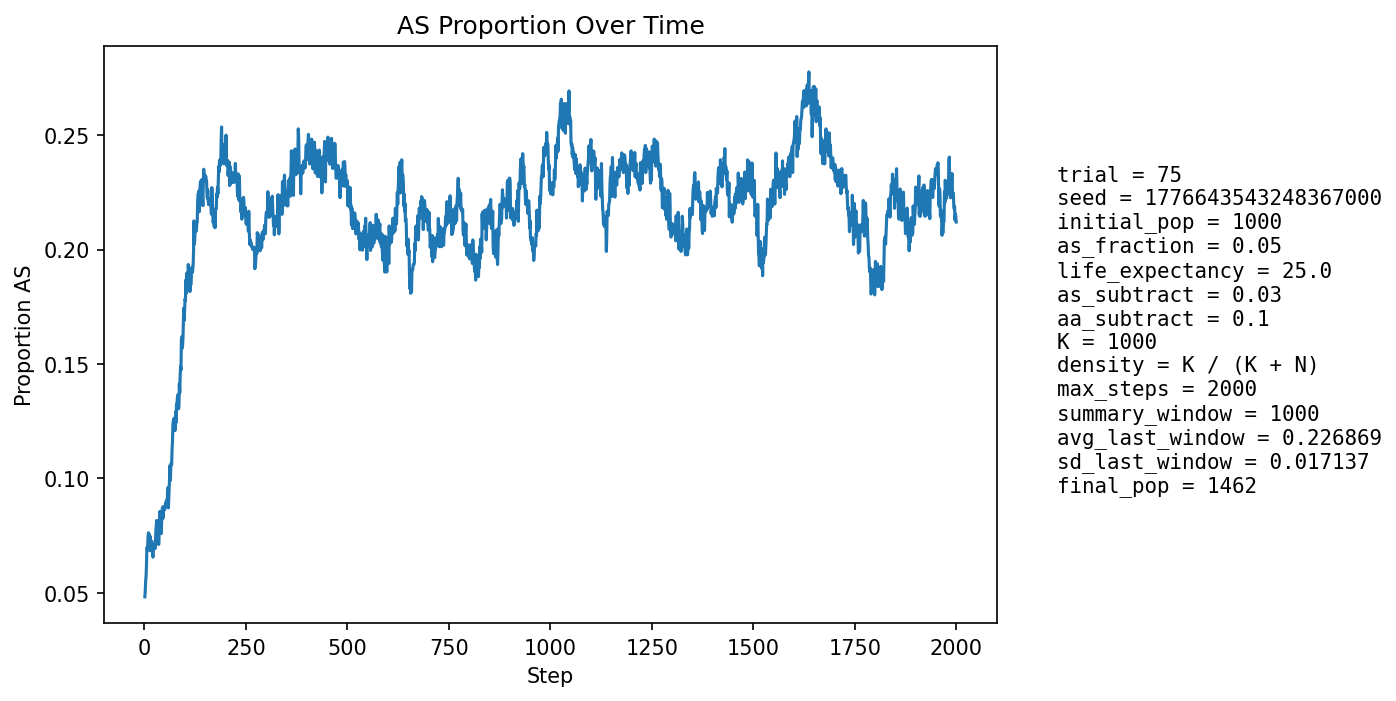

The table this chart was drawn from, first rows:
step, population_size, births, newborn_AA, newborn_AS, newborn_SS, prop_newborn_AA, prop_newborn_AS, prop_newborn_SS, prop_repro_AA, prop_repro_AS, prop_AS_population
1, 1057, 254, 245, 9, 0, 0.9646, 0.03543, 0.0, 0.9567, 0.04331, 0.04825
2, 1080, 249, 240, 9, 0, 0.9639, 0.03614, 0.0, 0.9512, 0.04883, 0.05093
3, 1102, 248, 238, 10, 0, 0.9597, 0.04032, 0.0, 0.9457, 0.05426, 0.05535
4, 1117, 245, 234, 11, 0, 0.9551, 0.0449, 0.0, 0.934, 0.06602, 0.0573
5, 1139, 253, 235, 18, 0, 0.9289, 0.07115, 0.0, 0.9347, 0.0653, 0.06234
6, 1161, 258, 235, 23, 0, 0.9109, 0.08915, 0.0, 0.9383, 0.06171, 0.06977
7, 1180, 261, 243, 18, 0, 0.931, 0.06897, 0.0, 0.9381, 0.06195, 0.06949
8, 1199, 264, 246, 18, 0, 0.9318, 0.06818, 0.0, 0.9391, 0.06087, 0.07089
9, 1215, 267, 244, 23, 0, 0.9139, 0.08614, 0.0, 0.9353, 0.06474, 0.0749
10, 1233, 270, 249, 21, 0, 0.9222, 0.07778, 0.0, 0.9298, 0.07023, 0.07624
11, 1252, 273, 259, 14, 0, 0.9487, 0.05128, 0.0, 0.9279, 0.07213, 0.07268
12, 1271, 278, 257, 21, 0, 0.9245, 0.07554, 0.0, 0.9265, 0.07348, 0.07553
13, 1285, 278, 266, 12, 0, 0.9568, 0.04317, 0.0, 0.9223, 0.07765, 0.06848
14, 1298, 278, 254, 24, 0, 0.9137, 0.08633, 0.0, 0.9214, 0.07862, 0.07473
15, 1311, 280, 263, 17, 0, 0.9393, 0.06071, 0.0, 0.9255, 0.07453, 0.07094
16, 1320, 283, 263, 19, 1, 0.9293, 0.06714, 0.003534, 0.9235, 0.07645, 0.07045
17, 1330, 284, 267, 17, 0, 0.9401, 0.05986, 0.0, 0.9302, 0.0698, 0.06842
18, 1336, 285, 259, 25, 1, 0.9088, 0.08772, 0.003509, 0.9277, 0.07229, 0.0726
19, 1344, 286, 267, 18, 1, 0.9336, 0.06294, 0.003497, 0.9297, 0.07025, 0.06994
20, 1351, 287, 273, 14, 0, 0.9512, 0.04878, 0.0, 0.9301, 0.06994, 0.06662
21, 1357, 287, 271, 16, 0, 0.9443, 0.05575, 0.0, 0.9333, 0.06667, 0.06559
22, 1362, 289, 265, 23, 1, 0.917, 0.07958, 0.00346, 0.928, 0.07195, 0.06902
23, 1369, 288, 268, 20, 0, 0.9306, 0.06944, 0.0, 0.9295, 0.07048, 0.06939
24, 1375, 289, 268, 21, 0, 0.9273, 0.07266, 0.0, 0.9314, 0.06861, 0.07055
25, 1381, 289, 269, 20, 0, 0.9308, 0.0692, 0.0, 0.933, 0.06696, 0.07096
26, 1385, 291, 273, 18, 0, 0.9381, 0.06186, 0.0, 0.9306, 0.06936, 0.06931
27, 1388, 291, 269, 22, 0, 0.9244, 0.0756, 0.0, 0.9294, 0.07061, 0.07133
28, 1390, 291, 262, 28, 1, 0.9003, 0.09622, 0.003436, 0.9282, 0.07184, 0.07698
29, 1394, 292, 266, 25, 1, 0.911, 0.08562, 0.003425, 0.9269, 0.07307, 0.07891
30, 1397, 292, 265, 27, 0, 0.9075, 0.09247, 0.0, 0.9285, 0.07153, 0.0816
31, 1397, 292, 275, 14, 3, 0.9418, 0.04795, 0.01027, 0.9272, 0.07275, 0.07516
32, 1399, 293, 277, 16, 0, 0.9454, 0.05461, 0.0, 0.9217, 0.07835, 0.07291
33, 1401, 293, 274, 19, 0, 0.9352, 0.06485, 0.0, 0.9188, 0.0812, 0.07281
34, 1401, 293, 259, 33, 1, 0.884, 0.1126, 0.003413, 0.9162, 0.08381, 0.08137
35, 1406, 293, 282, 11, 0, 0.9625, 0.03754, 0.0, 0.9203, 0.07966, 0.07112
36, 1409, 293, 271, 22, 0, 0.9249, 0.07509, 0.0, 0.922, 0.07801, 0.07594
37, 1409, 293, 264, 28, 1, 0.901, 0.09556, 0.003413, 0.9222, 0.07779, 0.08091
38, 1414, 294, 263, 31, 0, 0.8946, 0.1054, 0.0, 0.914, 0.08604, 0.08557
39, 1419, 295, 281, 14, 0, 0.9525, 0.04746, 0.0, 0.9198, 0.08017, 0.07822
40, 1420, 294, 268, 26, 0, 0.9116, 0.08844, 0.0, 0.9213, 0.07865, 0.0838
41, 1423, 295, 282, 13, 0, 0.9559, 0.04407, 0.0, 0.9187, 0.08135, 0.0759
42, 1423, 295, 273, 22, 0, 0.9254, 0.07458, 0.0, 0.9147, 0.08531, 0.07941
43, 1423, 296, 270, 25, 1, 0.9122, 0.08446, 0.003378, 0.9162, 0.0838, 0.08222
44, 1426, 297, 267, 30, 0, 0.899, 0.101, 0.0, 0.9096, 0.0904, 0.08696
45, 1429, 296, 269, 26, 1, 0.9088, 0.08784, 0.003378, 0.915, 0.08496, 0.08747
46, 1428, 295, 276, 18, 1, 0.9356, 0.06102, 0.00339, 0.9205, 0.0795, 0.08263
47, 1428, 295, 266, 27, 2, 0.9017, 0.09153, 0.00678, 0.9177, 0.08229, 0.08754
48, 1430, 297, 273, 22, 2, 0.9192, 0.07407, 0.006734, 0.9098, 0.09015, 0.08601
49, 1432, 297, 274, 23, 0, 0.9226, 0.07744, 0.0, 0.9098, 0.09015, 0.08729
50, 1433, 296, 274, 22, 0, 0.9257, 0.07432, 0.0, 0.9152, 0.08484, 0.08653
51, 1429, 295, 269, 25, 1, 0.9119, 0.08475, 0.00339, 0.9109, 0.08914, 0.08747
52, 1425, 295, 265, 28, 2, 0.8983, 0.09492, 0.00678, 0.9121, 0.08787, 0.08912
53, 1427, 296, 272, 24, 0, 0.9189, 0.08108, 0.0, 0.9109, 0.08914, 0.0876
54, 1428, 296, 267, 28, 1, 0.902, 0.09459, 0.003378, 0.911, 0.08901, 0.09034
55, 1427, 296, 271, 24, 1, 0.9155, 0.08108, 0.003378, 0.9109, 0.08914, 0.0883
56, 1428, 295, 271, 24, 0, 0.9186, 0.08136, 0.0, 0.9133, 0.08671, 0.08894
57, 1425, 295, 261, 34, 0, 0.8847, 0.1153, 0.0, 0.9134, 0.08659, 0.09474
58, 1427, 295, 265, 30, 0, 0.8983, 0.1017, 0.0, 0.9092, 0.09078, 0.09601
59, 1424, 295, 279, 16, 0, 0.9458, 0.05424, 0.0, 0.9119, 0.08811, 0.08708
60, 1427, 295, 269, 26, 0, 0.9119, 0.08814, 0.0, 0.9105, 0.08951, 0.0918
... 1,940 more rows
